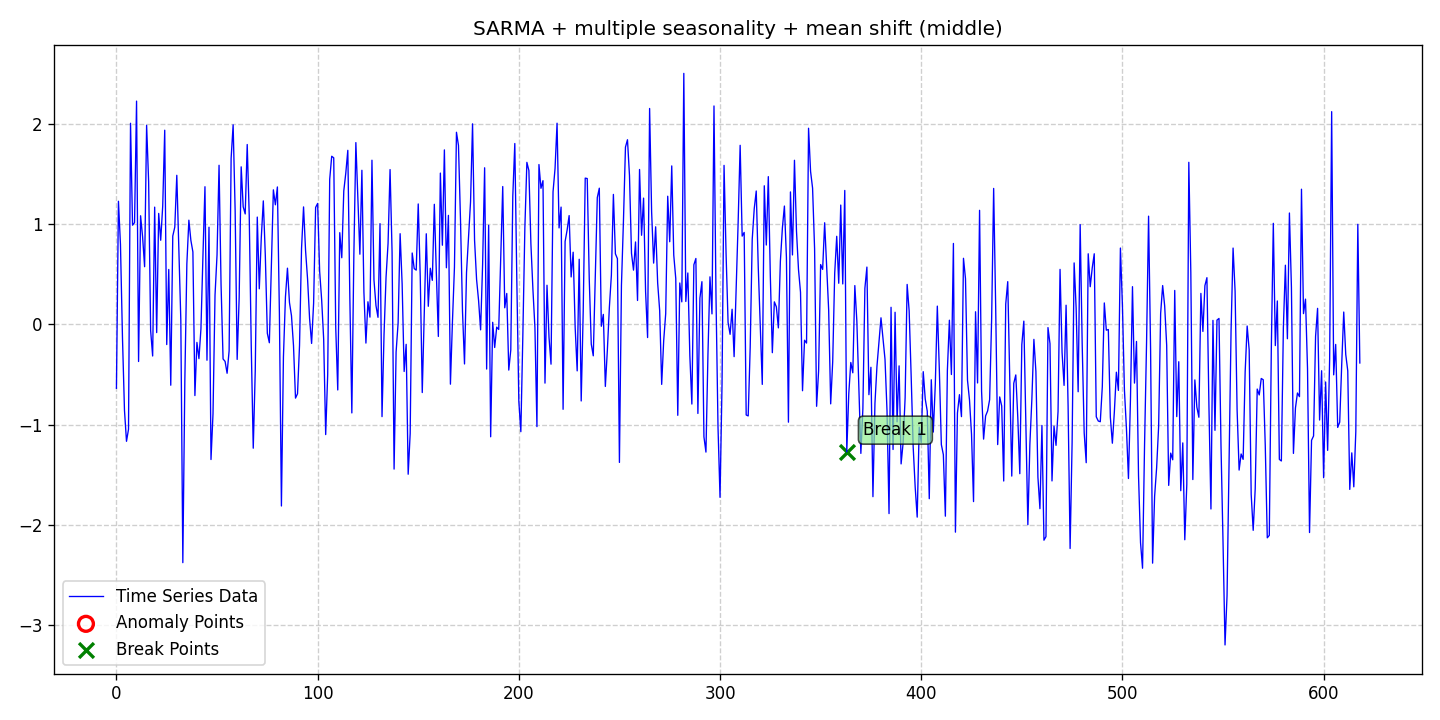

The data file committed next to this chart (first rows):
date, data, stationary, det_lin_up, det_lin_down, det_quad, det_cubic, det_exp, det_damped, stoc_trend, volatility, single_seas, multiple_seas, point_anom_single, point_anom_multi, collect_anom, context_anom, mean_shift, var_shift, trend_shift, point_anom_count, point_anom_location, point_anom_point, collect_anom_count
2020-01-01, -0.638, 0, 0, 0, 0, 0, 0, 0, 0, 0, 1, 1, 0, 0, 0, 0, 1, 0, 0, 0, none, , 0
2020-01-02, 1.23, 0, 0, 0, 0, 0, 0, 0, 0, 0, 1, 1, 0, 0, 0, 0, 1, 0, 0, 0, none, , 0
2020-01-03, 0.7993, 0, 0, 0, 0, 0, 0, 0, 0, 0, 1, 1, 0, 0, 0, 0, 1, 0, 0, 0, none, , 0
2020-01-04, -0.1322, 0, 0, 0, 0, 0, 0, 0, 0, 0, 1, 1, 0, 0, 0, 0, 1, 0, 0, 0, none, , 0
2020-01-05, -0.8589, 0, 0, 0, 0, 0, 0, 0, 0, 0, 1, 1, 0, 0, 0, 0, 1, 0, 0, 0, none, , 0
2020-01-06, -1.167, 0, 0, 0, 0, 0, 0, 0, 0, 0, 1, 1, 0, 0, 0, 0, 1, 0, 0, 0, none, , 0
2020-01-07, -1.047, 0, 0, 0, 0, 0, 0, 0, 0, 0, 1, 1, 0, 0, 0, 0, 1, 0, 0, 0, none, , 0
2020-01-08, 2.009, 0, 0, 0, 0, 0, 0, 0, 0, 0, 1, 1, 0, 0, 0, 0, 1, 0, 0, 0, none, , 0
2020-01-09, 0.991, 0, 0, 0, 0, 0, 0, 0, 0, 0, 1, 1, 0, 0, 0, 0, 1, 0, 0, 0, none, , 0
2020-01-10, 1.017, 0, 0, 0, 0, 0, 0, 0, 0, 0, 1, 1, 0, 0, 0, 0, 1, 0, 0, 0, none, , 0
2020-01-11, 2.23, 0, 0, 0, 0, 0, 0, 0, 0, 0, 1, 1, 0, 0, 0, 0, 1, 0, 0, 0, none, , 0
2020-01-12, -0.3704, 0, 0, 0, 0, 0, 0, 0, 0, 0, 1, 1, 0, 0, 0, 0, 1, 0, 0, 0, none, , 0
2020-01-13, 1.085, 0, 0, 0, 0, 0, 0, 0, 0, 0, 1, 1, 0, 0, 0, 0, 1, 0, 0, 0, none, , 0
2020-01-14, 0.8751, 0, 0, 0, 0, 0, 0, 0, 0, 0, 1, 1, 0, 0, 0, 0, 1, 0, 0, 0, none, , 0
2020-01-15, 0.5761, 0, 0, 0, 0, 0, 0, 0, 0, 0, 1, 1, 0, 0, 0, 0, 1, 0, 0, 0, none, , 0
2020-01-16, 1.988, 0, 0, 0, 0, 0, 0, 0, 0, 0, 1, 1, 0, 0, 0, 0, 1, 0, 0, 0, none, , 0
2020-01-17, 1.428, 0, 0, 0, 0, 0, 0, 0, 0, 0, 1, 1, 0, 0, 0, 0, 1, 0, 0, 0, none, , 0
2020-01-18, -0.06246, 0, 0, 0, 0, 0, 0, 0, 0, 0, 1, 1, 0, 0, 0, 0, 1, 0, 0, 0, none, , 0
2020-01-19, -0.3155, 0, 0, 0, 0, 0, 0, 0, 0, 0, 1, 1, 0, 0, 0, 0, 1, 0, 0, 0, none, , 0
2020-01-20, 1.171, 0, 0, 0, 0, 0, 0, 0, 0, 0, 1, 1, 0, 0, 0, 0, 1, 0, 0, 0, none, , 0
2020-01-21, -0.08173, 0, 0, 0, 0, 0, 0, 0, 0, 0, 1, 1, 0, 0, 0, 0, 1, 0, 0, 0, none, , 0
2020-01-22, 1.108, 0, 0, 0, 0, 0, 0, 0, 0, 0, 1, 1, 0, 0, 0, 0, 1, 0, 0, 0, none, , 0
2020-01-23, 0.8404, 0, 0, 0, 0, 0, 0, 0, 0, 0, 1, 1, 0, 0, 0, 0, 1, 0, 0, 0, none, , 0
2020-01-24, 1.183, 0, 0, 0, 0, 0, 0, 0, 0, 0, 1, 1, 0, 0, 0, 0, 1, 0, 0, 0, none, , 0
2020-01-25, 1.939, 0, 0, 0, 0, 0, 0, 0, 0, 0, 1, 1, 0, 0, 0, 0, 1, 0, 0, 0, none, , 0
2020-01-26, -0.2012, 0, 0, 0, 0, 0, 0, 0, 0, 0, 1, 1, 0, 0, 0, 0, 1, 0, 0, 0, none, , 0
2020-01-27, 0.5487, 0, 0, 0, 0, 0, 0, 0, 0, 0, 1, 1, 0, 0, 0, 0, 1, 0, 0, 0, none, , 0
2020-01-28, -0.6073, 0, 0, 0, 0, 0, 0, 0, 0, 0, 1, 1, 0, 0, 0, 0, 1, 0, 0, 0, none, , 0
2020-01-29, 0.8823, 0, 0, 0, 0, 0, 0, 0, 0, 0, 1, 1, 0, 0, 0, 0, 1, 0, 0, 0, none, , 0
2020-01-30, 0.9717, 0, 0, 0, 0, 0, 0, 0, 0, 0, 1, 1, 0, 0, 0, 0, 1, 0, 0, 0, none, , 0
2020-01-31, 1.489, 0, 0, 0, 0, 0, 0, 0, 0, 0, 1, 1, 0, 0, 0, 0, 1, 0, 0, 0, none, , 0
2020-02-01, 0.7722, 0, 0, 0, 0, 0, 0, 0, 0, 0, 1, 1, 0, 0, 0, 0, 1, 0, 0, 0, none, , 0
2020-02-02, 0.04272, 0, 0, 0, 0, 0, 0, 0, 0, 0, 1, 1, 0, 0, 0, 0, 1, 0, 0, 0, none, , 0
2020-02-03, -2.379, 0, 0, 0, 0, 0, 0, 0, 0, 0, 1, 1, 0, 0, 0, 0, 1, 0, 0, 0, none, , 0
2020-02-04, -0.557, 0, 0, 0, 0, 0, 0, 0, 0, 0, 1, 1, 0, 0, 0, 0, 1, 0, 0, 0, none, , 0
2020-02-05, 0.6051, 0, 0, 0, 0, 0, 0, 0, 0, 0, 1, 1, 0, 0, 0, 0, 1, 0, 0, 0, none, , 0
2020-02-06, 1.041, 0, 0, 0, 0, 0, 0, 0, 0, 0, 1, 1, 0, 0, 0, 0, 1, 0, 0, 0, none, , 0
2020-02-07, 0.8392, 0, 0, 0, 0, 0, 0, 0, 0, 0, 1, 1, 0, 0, 0, 0, 1, 0, 0, 0, none, , 0
2020-02-08, 0.7238, 0, 0, 0, 0, 0, 0, 0, 0, 0, 1, 1, 0, 0, 0, 0, 1, 0, 0, 0, none, , 0
2020-02-09, -0.7106, 0, 0, 0, 0, 0, 0, 0, 0, 0, 1, 1, 0, 0, 0, 0, 1, 0, 0, 0, none, , 0
2020-02-10, -0.1798, 0, 0, 0, 0, 0, 0, 0, 0, 0, 1, 1, 0, 0, 0, 0, 1, 0, 0, 0, none, , 0
2020-02-11, -0.342, 0, 0, 0, 0, 0, 0, 0, 0, 0, 1, 1, 0, 0, 0, 0, 1, 0, 0, 0, none, , 0
2020-02-12, -0.04462, 0, 0, 0, 0, 0, 0, 0, 0, 0, 1, 1, 0, 0, 0, 0, 1, 0, 0, 0, none, , 0
2020-02-13, 0.6863, 0, 0, 0, 0, 0, 0, 0, 0, 0, 1, 1, 0, 0, 0, 0, 1, 0, 0, 0, none, , 0
2020-02-14, 1.375, 0, 0, 0, 0, 0, 0, 0, 0, 0, 1, 1, 0, 0, 0, 0, 1, 0, 0, 0, none, , 0
2020-02-15, -0.358, 0, 0, 0, 0, 0, 0, 0, 0, 0, 1, 1, 0, 0, 0, 0, 1, 0, 0, 0, none, , 0
2020-02-16, 0.9703, 0, 0, 0, 0, 0, 0, 0, 0, 0, 1, 1, 0, 0, 0, 0, 1, 0, 0, 0, none, , 0
2020-02-17, -1.349, 0, 0, 0, 0, 0, 0, 0, 0, 0, 1, 1, 0, 0, 0, 0, 1, 0, 0, 0, none, , 0
2020-02-18, -0.8921, 0, 0, 0, 0, 0, 0, 0, 0, 0, 1, 1, 0, 0, 0, 0, 1, 0, 0, 0, none, , 0
2020-02-19, 0.2924, 0, 0, 0, 0, 0, 0, 0, 0, 0, 1, 1, 0, 0, 0, 0, 1, 0, 0, 0, none, , 0
2020-02-20, 0.6937, 0, 0, 0, 0, 0, 0, 0, 0, 0, 1, 1, 0, 0, 0, 0, 1, 0, 0, 0, none, , 0
2020-02-21, 1.589, 0, 0, 0, 0, 0, 0, 0, 0, 0, 1, 1, 0, 0, 0, 0, 1, 0, 0, 0, none, , 0
2020-02-22, 0.3959, 0, 0, 0, 0, 0, 0, 0, 0, 0, 1, 1, 0, 0, 0, 0, 1, 0, 0, 0, none, , 0
2020-02-23, -0.3453, 0, 0, 0, 0, 0, 0, 0, 0, 0, 1, 1, 0, 0, 0, 0, 1, 0, 0, 0, none, , 0
2020-02-24, -0.3693, 0, 0, 0, 0, 0, 0, 0, 0, 0, 1, 1, 0, 0, 0, 0, 1, 0, 0, 0, none, , 0
2020-02-25, -0.4879, 0, 0, 0, 0, 0, 0, 0, 0, 0, 1, 1, 0, 0, 0, 0, 1, 0, 0, 0, none, , 0
2020-02-26, -0.2645, 0, 0, 0, 0, 0, 0, 0, 0, 0, 1, 1, 0, 0, 0, 0, 1, 0, 0, 0, none, , 0
2020-02-27, 1.658, 0, 0, 0, 0, 0, 0, 0, 0, 0, 1, 1, 0, 0, 0, 0, 1, 0, 0, 0, none, , 0
2020-02-28, 1.993, 0, 0, 0, 0, 0, 0, 0, 0, 0, 1, 1, 0, 0, 0, 0, 1, 0, 0, 0, none, , 0
2020-02-29, 1.136, 0, 0, 0, 0, 0, 0, 0, 0, 0, 1, 1, 0, 0, 0, 0, 1, 0, 0, 0, none, , 0
... 559 more rows
